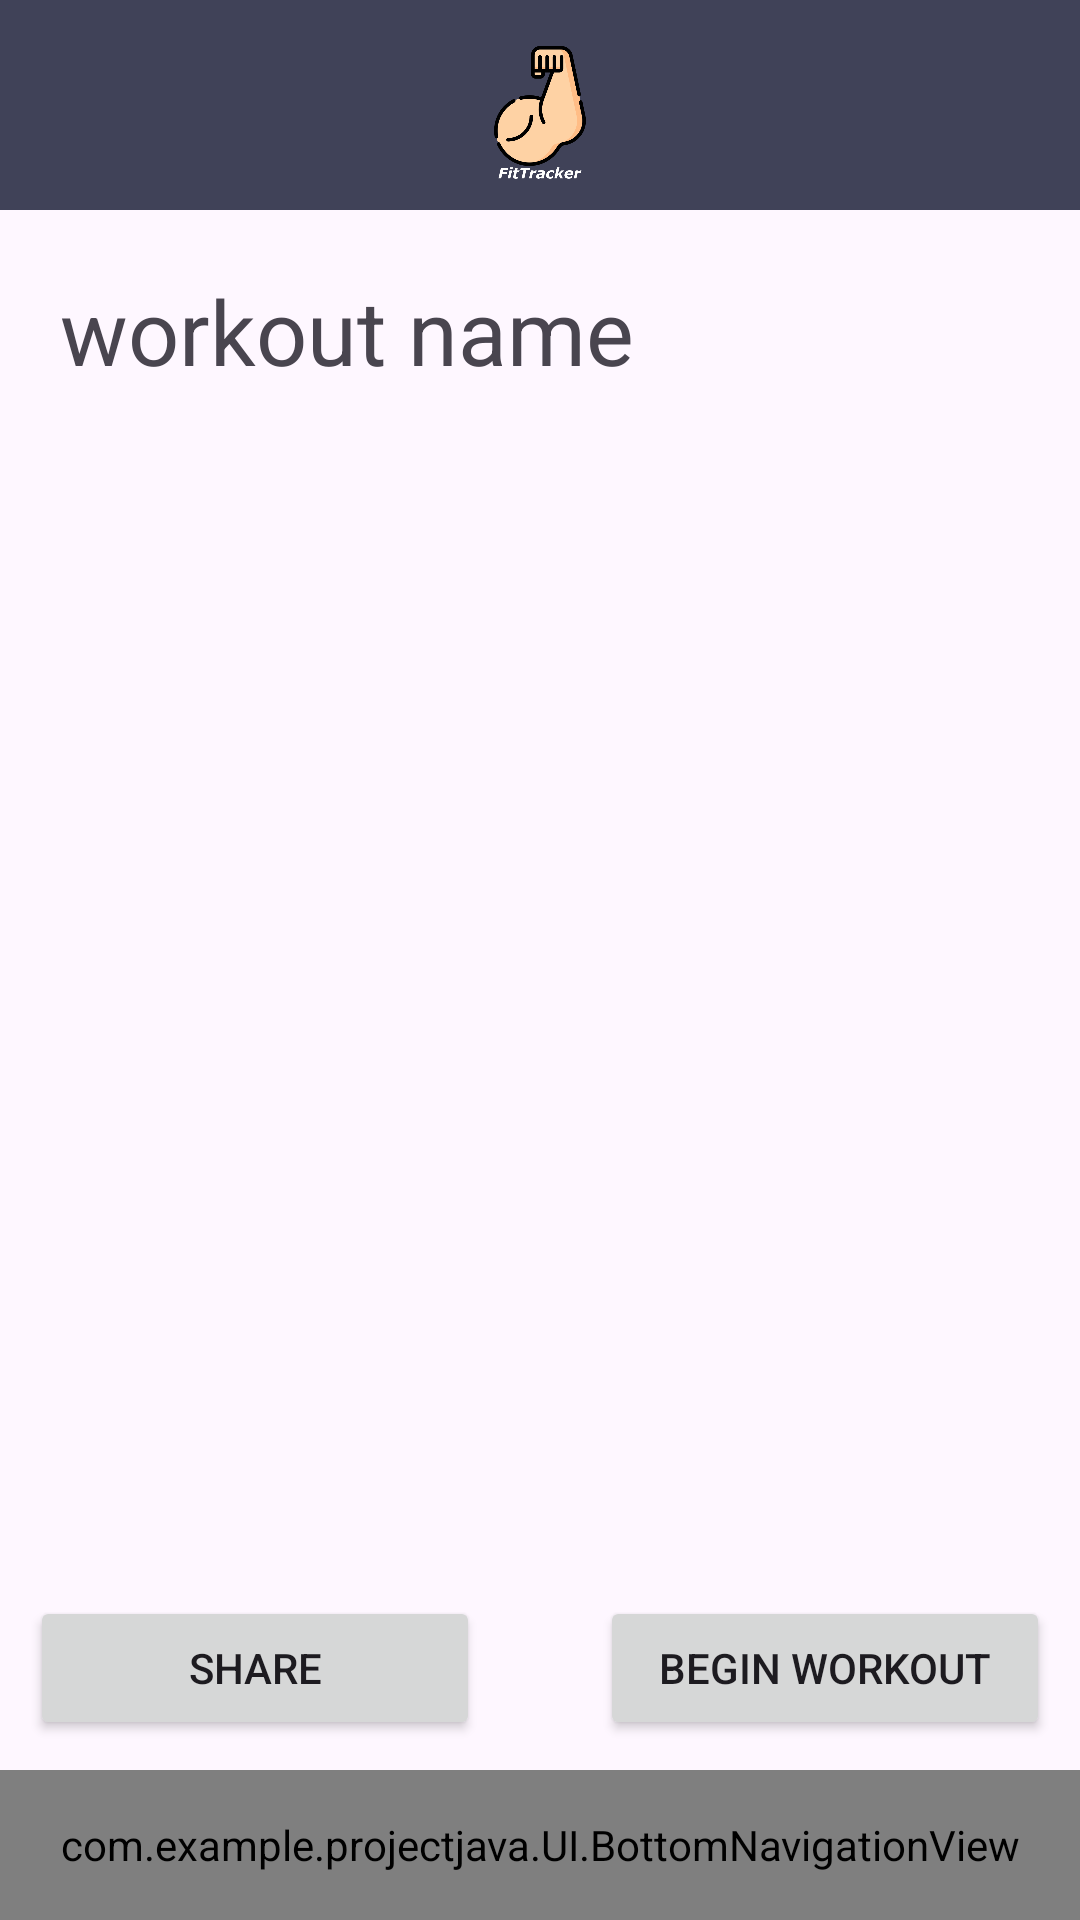

Here is an Android app screen rendered from its layout file. Give the layout XML and the strings, colors and styles it references.
<!-- AndroidManifest.xml: application theme Base.Theme.ProjectJava -->
<!-- res/layout/activity_premade_workout_details.xml -->
<?xml version="1.0" encoding="utf-8"?>
<androidx.constraintlayout.widget.ConstraintLayout xmlns:android="http://schemas.android.com/apk/res/android"
    xmlns:app="http://schemas.android.com/apk/res-auto"
    xmlns:tools="http://schemas.android.com/tools"
    android:layout_width="match_parent"
    android:layout_height="match_parent">

    <include
        android:id="@+id/include2"
        layout="@layout/header"
        android:layout_width="match_parent"
        android:layout_height="70dp" />

    <TextView
        android:id="@+id/tvPremadeWorkoutName"
        android:layout_width="wrap_content"
        android:layout_height="wrap_content"
        android:layout_margin="20dp"
        android:text="workout name"
        android:textSize="30sp"
        app:layout_constraintStart_toStartOf="parent"
        app:layout_constraintTop_toBottomOf="@+id/include2" />

    <androidx.recyclerview.widget.RecyclerView
        android:id="@+id/rvPremadeExercises"
        android:layout_width="match_parent"
        android:layout_height="wrap_content"
        app:layout_constraintTop_toBottomOf="@+id/tvPremadeWorkoutName"
        android:layout_margin="20dp"/>

    <FrameLayout
        android:layout_width="match_parent"
        android:layout_height="wrap_content"
        app:layout_constraintBottom_toTopOf="@+id/bottom_navigation_view">

        <Button
            android:id="@+id/btnSharePremadeWorkout"
            android:layout_width="150dp"
            android:layout_height="wrap_content"
            android:text="Share"
            android:layout_margin="10dp"/>

        <Button
            android:id="@+id/btnBeginPremadeWorkout"
            android:layout_width="150dp"
            android:layout_height="wrap_content"
            android:text="Begin workout"
            android:layout_gravity="end"
            android:layout_margin="10dp"/>
    </FrameLayout>

    <com.example.projectjava.UI.BottomNavigationView
        android:id="@+id/bottom_navigation_view"
        layout="@layout/bottom_navigation_view"
        android:layout_width="match_parent"
        android:layout_height="50dp"
        app:layout_constraintBottom_toBottomOf="parent"/>

</androidx.constraintlayout.widget.ConstraintLayout>
<!-- res/layout/header.xml (included above) -->
<?xml version="1.0" encoding="utf-8"?>
<androidx.constraintlayout.widget.ConstraintLayout xmlns:android="http://schemas.android.com/apk/res/android"
    android:layout_width="match_parent"
    android:layout_height="match_parent"
    xmlns:app="http://schemas.android.com/apk/res-auto"
    android:background="@color/secondary_color">

    <ImageView
        android:layout_width="150dp"
        android:layout_height="150dp"
        android:src="@mipmap/icon"
        app:layout_constraintBottom_toBottomOf="parent"
        app:layout_constraintEnd_toEndOf="parent"
        app:layout_constraintStart_toStartOf="parent"
        app:layout_constraintTop_toTopOf="parent" />


</androidx.constraintlayout.widget.ConstraintLayout>
<!-- res/layout/bottom_navigation_view.xml (included above) -->
<?xml version="1.0" encoding="utf-8"?>
<LinearLayout xmlns:android="http://schemas.android.com/apk/res/android"
        android:id="@+id/custom_bottom_navigation"
        android:layout_width="match_parent"
        android:layout_height="wrap_content"
        android:orientation="horizontal"
        android:background="@color/secondary_color"
        android:elevation="8dp"
        android:padding="8dp">

        <ImageButton
            android:id="@+id/ibHome"
            android:layout_width="0dp"
            android:layout_height="30dp"
            android:layout_weight="1"
            android:src="@drawable/icon_home"
            android:background="@null"/>

        <ImageButton
            android:id="@+id/ibProfile"
            android:layout_width="0dp"
            android:layout_height="30dp"
            android:layout_weight="1"
            android:src="@drawable/icon_profile"
            android:background="@null"/>

        

</LinearLayout>
<!-- resources referenced by this layout -->
<resources>
  <color name="secondary_color">#404258</color>
  <!-- drawable icon_home (drawable) -->
  <vector xmlns:android="http://schemas.android.com/apk/res/android"
      android:width="20dp"
      android:height="20dp"
      android:viewportWidth="50"
      android:viewportHeight="50">
    <path
        android:fillColor="#FF000000"
        android:pathData="M25,1.051C24.782,1.051 24.566,1.12 24.381,1.26L1.381,19.211C0.951,19.551 0.871,20.179 1.211,20.619C1.551,21.049 2.179,21.129 2.619,20.789L4,19.711L4,46C4,46.55 4.45,47 5,47L19,47L19,29L31,29L31,47L45,47C45.55,47 46,46.55 46,46L46,19.711L47.381,20.789C47.571,20.929 47.78,21 48,21C48.3,21 48.589,20.869 48.789,20.619C49.129,20.179 49.049,19.551 48.619,19.211L25.619,1.26C25.434,1.12 25.218,1.051 25,1.051zM35,5L35,6.051L41,10.73L41,5L35,5z"/>
  </vector>
  <!-- mipmap icon: png bitmap (mipmap-mdpi, 40314 bytes) -->
  <style name="Base.Theme.ProjectJava" parent="Theme.Material3.DayNight.NoActionBar">
          
          
          <item name="colorPrimary">@color/black</item>
          <item name="android:statusBarColor">@color/black</item>
      </style>
  <color name="black">#FF000000</color>
</resources>
